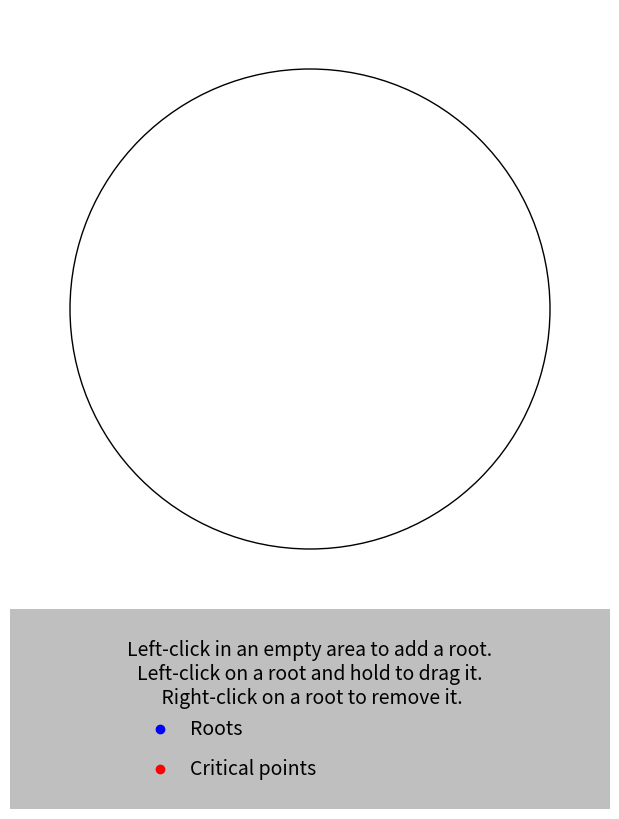

Generate this figure with matplotlib:
# -*- coding: utf-8 -*-
"""
Created on Tue Jul 14 12:20:48 2020

[redacted]
"""

import matplotlib.pyplot as plt
import numpy as np

# Setting up the plot box and instruction box
my_figsize = [6,8]
my_ratios = height_ratios = [my_figsize[0]/my_figsize[1], 1-my_figsize[0]/my_figsize[1]]
fig, [p_ax, info_ax] = plt.subplots(2, 1, height_ratios=my_ratios, figsize=my_figsize)
plt.subplots_adjust(top=1, bottom=0, left=0, right=1, hspace=0, wspace=0)

class PolynomialPlotBuilder:
    
    def __init__(self, p, fig):
        self.p = p # Cefficients
        self.r = p.r # Roots
        self.select_radius = 0.1 # Selection radius - click closer than select_radius from a root to manipulate it
        self.grabbedroot = None # Index of grabbed root, to be used in dragging with onMove
        self.press_cb = fig.canvas.mpl_connect('button_press_event', self.onPress)
        self.move_cb = fig.canvas.mpl_connect('motion_notify_event', self.onMove)
        self.release_cb = fig.canvas.mpl_connect('button_release_event', self.onRelease)
        self.updateDisplay()
        self.makeInfoBox()
    
    def makeInfoBox(self):
        my_fontsize = 14
        info_text = "Left-click in an empty area to add a root.\nLeft-click on a root and hold to drag it.\n Right-click on a root to remove it."
        info_ax.text(0.5, 0.85, info_text, horizontalalignment="center", verticalalignment="top", fontsize=my_fontsize)
        info_ax.plot(0.25, 0.4, marker='o', linestyle='none', color='blue')
        info_ax.text(0.3, 0.4, "Roots", horizontalalignment="left", verticalalignment="center", fontsize=my_fontsize)
        info_ax.plot(0.25, 0.2, marker='o', linestyle='none', color='red')
        info_ax.text(0.3, 0.2, "Critical points", horizontalalignment="left", verticalalignment="center", fontsize=my_fontsize)
        info_ax.set_xlim([0,1])
        info_ax.set_ylim([0,1])
        info_ax.spines[["top", "bottom", "left", "right"]].set_visible(False)
        info_ax.set_xticks([])
        info_ax.set_yticks([])
        info_ax.set_facecolor("0.75")
        plt.draw()
    
    def updatePolyAndCPs(self):
        self.p = np.poly1d(self.r, True) # Generate polynomial from roots
        self.cp = np.polyder(self.p).r
    
    def updateDisplay(self):
        self.updatePolyAndCPs()
        p_ax.cla()
        p_ax.plot(np.real(self.r), np.imag(self.r), marker='o', linestyle='none', color='blue')
        p_ax.plot(np.real(self.cp), np.imag(self.cp), marker='o', linestyle='none', color='red')
        p_ax.axis('equal')
        unitcircle = plt.Circle((0, 0), 1, color='black', fill=False)
        p_ax.add_artist(unitcircle)
        p_ax.set_xlim([-1.25,1.25])
        p_ax.set_ylim([-1.25,1.25])
        p_ax.spines[["top", "bottom", "left", "right"]].set_visible(False)
        p_ax.set_xticks([])
        p_ax.set_yticks([])
        plt.draw()
    
    def nearestRoot(self, x, y):
        if len(self.r) > 0:
            indx = (np.abs(self.r - (x+1j*y))).argmin()
            return indx
        else:
            return None
    
    def onPress(self, event):
        if event.inaxes == p_ax:
            if event.button == 1:
                # Left click
                xclick, yclick = event.xdata, event.ydata
                nearest_index = self.nearestRoot(xclick, yclick)
                if nearest_index != None and np.abs(self.r[nearest_index] - (xclick+1j*yclick))<self.select_radius:
                    # If a root is nearby, start tracking this root as having been grabbed
                    self.grabbedroot = nearest_index
                elif np.abs(xclick+1j*yclick)<=1:
                    # If no root is nearby and the click is within the unit circle, add a root
                    self.r = np.append(self.r, xclick + 1j*yclick)
            if event.button == 3:
                # Right click
                xclick, yclick = event.xdata, event.ydata
                nearest_index = self.nearestRoot(xclick, yclick)
                if nearest_index != None and np.abs(self.r[nearest_index] - (xclick+1j*yclick))<self.select_radius:
                    # If a root is nearby, remove it
                    self.r = np.delete(self.r, nearest_index)
            self.updateDisplay()
    
    def onMove(self, event):
        if event.inaxes == p_ax:
            if self.grabbedroot!=None and event.xdata!=None and event.ydata!=None:
                # If a root is currently grabbed, move it.
                # Even if the mouse moves outside the unit circle, keep the root inside by scaling by the click's modulus.
                self.r[self.grabbedroot] = (event.xdata + 1j*event.ydata)/np.max([1,np.abs(event.xdata+1j*event.ydata)])
            self.updateDisplay()
    
    def onRelease(self, event):
        self.grabbedroot = None # Clear the grabbed root so we don't keep dragging it

p = np.poly1d([])
PPB = PolynomialPlotBuilder(p,fig)

plt.show()
